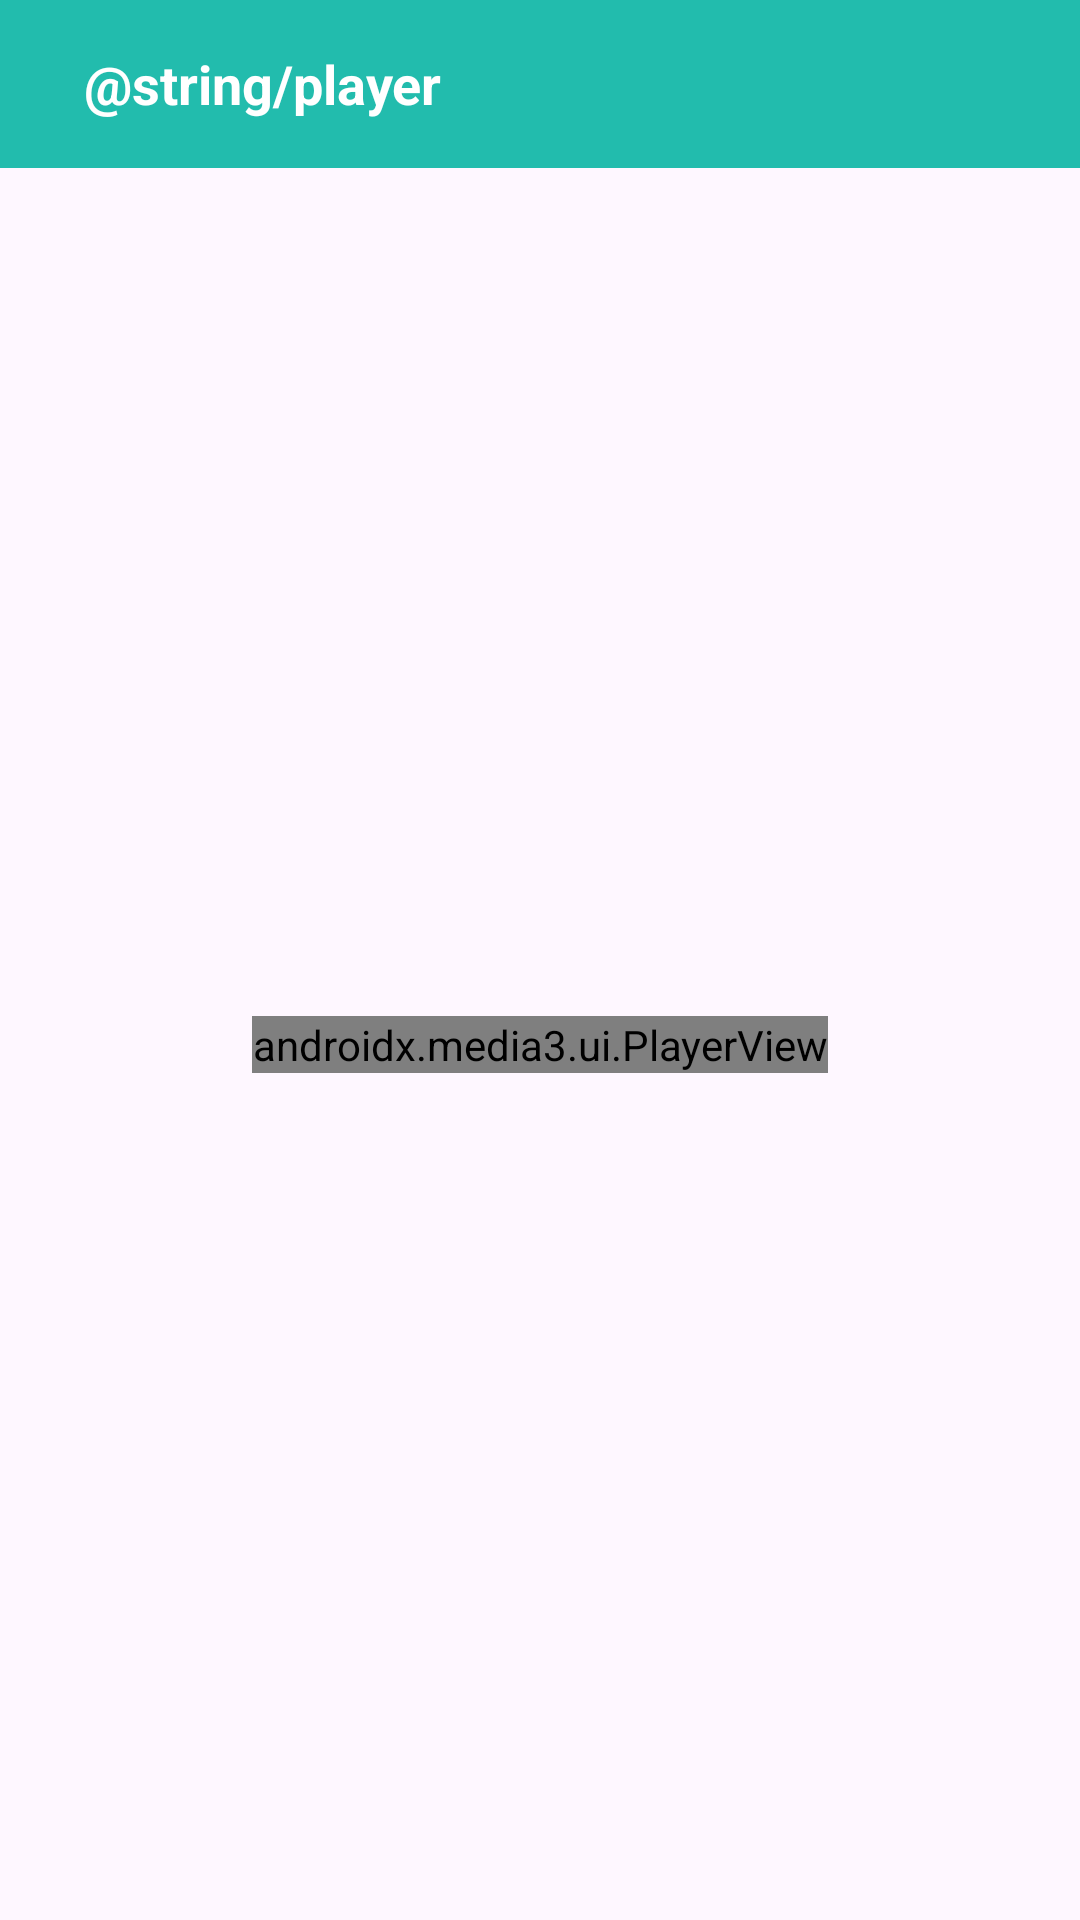

The Android layout XML behind this screen, and the referenced resources:
<!-- AndroidManifest.xml: application theme Theme.CameraModule -->
<!-- res/layout/activity_player.xml -->
<?xml version="1.0" encoding="utf-8"?>
<androidx.constraintlayout.widget.ConstraintLayout xmlns:android="http://schemas.android.com/apk/res/android"
    xmlns:app="http://schemas.android.com/apk/res-auto"
    xmlns:tools="http://schemas.android.com/tools"
    android:id="@+id/main"
    android:layout_width="match_parent"
    android:layout_height="match_parent"
    android:fitsSystemWindows="true"
    tools:context=".screens.player.PlayerActivity">
    <androidx.appcompat.widget.Toolbar
        android:id="@+id/toolbar"
        android:layout_width="match_parent"
        android:layout_height="?android:attr/actionBarSize"
        app:layout_constraintTop_toTopOf="parent"
        android:orientation="horizontal"
        android:background="@color/teal_200"
        android:padding="12sp">

        <androidx.appcompat.widget.AppCompatImageButton
            android:id="@+id/imgBack"
            android:src="@drawable/baseline_arrow_back_24"
            android:background="@color/teal_200"
            android:layout_marginEnd="8sp"
            android:layout_width="wrap_content"
            android:layout_height="wrap_content"/>

        <androidx.appcompat.widget.AppCompatTextView
            android:layout_width="match_parent"
            android:layout_height="wrap_content"
            android:textColor="@color/white"
            android:textStyle="bold"
            android:layout_marginStart="8sp"
            android:text="@string/player"
            android:textSize="18sp"
            />
    </androidx.appcompat.widget.Toolbar>

    <androidx.media3.ui.PlayerView
        android:id="@+id/playerView"
        android:layout_width="wrap_content"
        android:layout_height="wrap_content"
        app:layout_constraintStart_toStartOf="parent"
        app:layout_constraintEnd_toEndOf="parent"
        app:layout_constraintTop_toBottomOf="@id/toolbar"
        app:layout_constraintBottom_toTopOf="@id/control_view"/>

    <androidx.media3.ui.PlayerControlView
        android:id="@+id/control_view"
        android:layout_width="match_parent"
        android:layout_height="64sp"
        android:visibility="gone"
        android:translationZ="16sp"
        app:layout_constraintBottom_toBottomOf="parent" />

</androidx.constraintlayout.widget.ConstraintLayout>
<!-- resources referenced by this layout -->
<resources>
  <color name="teal_200">#22BCAD</color>
  <color name="white">#FFFFFFFF</color>
  <style name="Theme.CameraModule" parent="Base.Theme.CameraModule" />
  <style name="Base.Theme.CameraModule" parent="Theme.Material3.DayNight.NoActionBar">
          <item name="colorPrimary">@color/teal_200</item>
          <item name="colorSecondary">@color/teal_700</item>
      </style>
  <color name="teal_700">#FF018786</color>
</resources>
